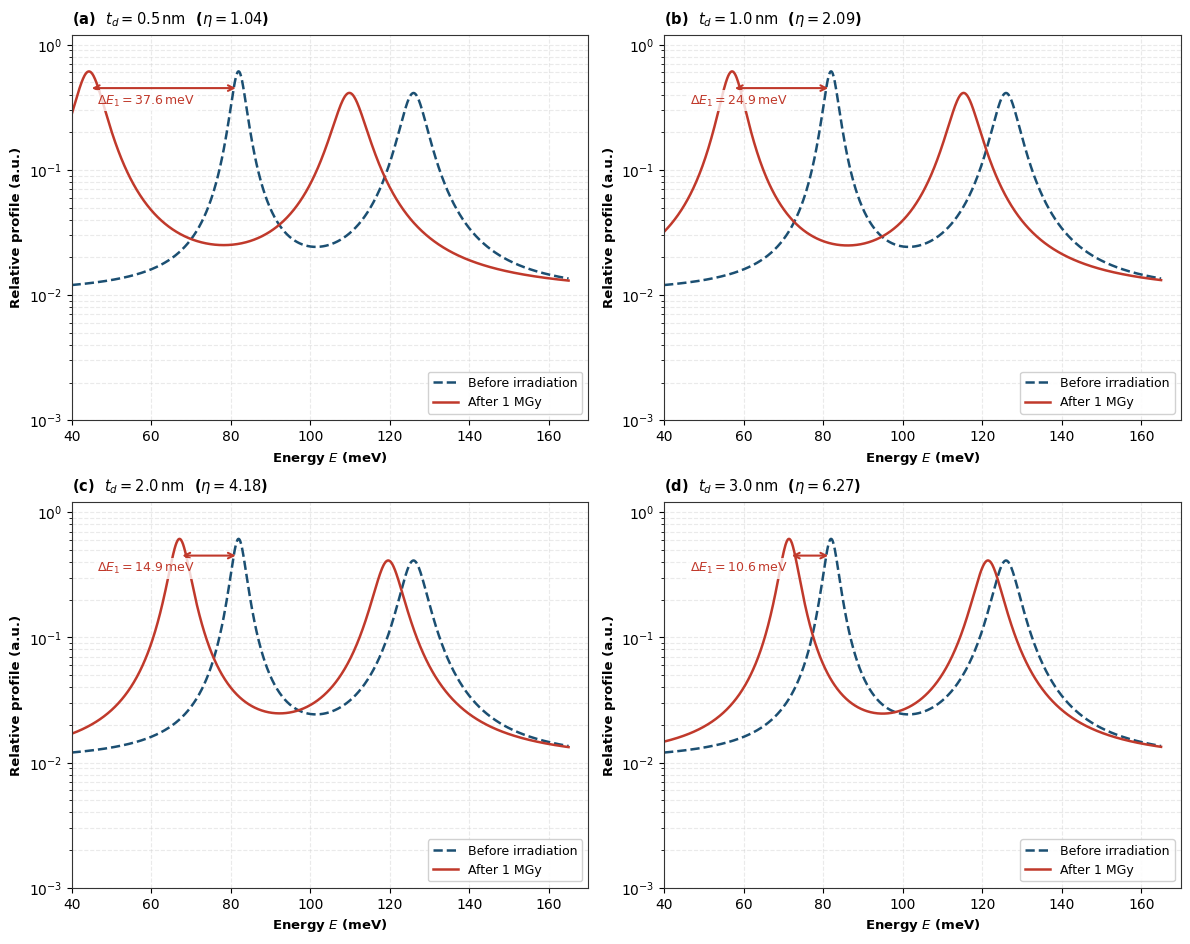

The script that saved this image:
#!/usr/bin/env python3
# -*- coding: utf-8 -*-

"""
plot_figs1_resonance_profiles.py

Fully automated script to generate Fig. S1 (Supplementary Material):
Analytical Lorentzian resonance-line profiles illustrating the calculated 
resonance shifts and linewidth broadening predicted by the model at D = 1 MGy 
for different h-BN spacer thicknesses: (a) 0.5 nm, (b) 1.0 nm, (c) 2.0 nm, (d) 3.0 nm.

Derived from the analytical model equations using manuscript parameters 
together with the model calibration constant Q_MAX.
"""

import numpy as np
import matplotlib.pyplot as plt

# Set publication style
plt.rcParams['font.family'] = 'sans-serif'
plt.rcParams['font.sans-serif'] = ['DejaVu Sans', 'Arial', 'Helvetica']
plt.rcParams['axes.edgecolor'] = '#333333'
plt.rcParams['axes.linewidth'] = 0.8

# Visualization parameters (strictly decoupled from the analytical model)
VIS_A1 = 0.6
VIS_A2 = 0.4
VIS_BACKGROUND = 0.01

def two_lorentzian_profile(E, E1, gamma1, E2, gamma2, A1=VIS_A1, A2=VIS_A2, background=VIS_BACKGROUND):
    """
    Returns an analytical two-Lorentzian profile constructed from 
    the resonance energies and linewidths predicted by the analytical model.
    
    Note: Peak amplitudes (A1, A2) and background are visualization parameters only.
    Individual resonances are represented as independent Lorentzian contributions 
    without coherent interference. Peak amplitudes are intentionally kept constant 
    to isolate the effects of resonance shifts and linewidth broadening predicted by the model.
    """
    L1 = (gamma1 / 2)**2 / ((E - E1)**2 + (gamma1 / 2)**2)
    L2 = (gamma2 / 2)**2 / ((E - E2)**2 + (gamma2 / 2)**2)
    profile = background + A1 * L1 + A2 * L2
    return profile

def generate_figs1():
    # ==========================================
    # 1. Core Model Parameters (Strictly from Manuscript)
    # ==========================================
    D = 1e6                 # Accumulated absorbed dose (Gy) = 1 MGy
    D0 = 500.0              # Characteristic saturation dose (Gy)
    
    # Q_MAX was calibrated once using the reference device and then kept
    # fixed for all calculations reported in Figs. 4, 5, and S1.
    # Q_MAX is an analytical calibration constant defining the normalization
    # of the effective trapped-charge variable rather than a directly 
    # measurable physical quantity.
    Q_MAX = 550.0           
    
    # Manuscript-defined energy-shift coefficients (alpha_i)
    alpha1 = 0.14           # meV per unit effective charge
    alpha2 = 0.06           # proportional second resonance coefficient
    
    # Manuscript-defined linewidth coefficients linked strictly via beta_i = 0.1 * alpha_i
    beta1 = 0.1 * alpha1    # = 0.014
    beta2 = 0.1 * alpha2    # = 0.006
    
    # Initial DWELL resonance parameters (D = 0)
    E1_0 = 82.0             # meV
    E2_0 = 126.0            # meV
    gamma1_0 = 4.0          # meV
    gamma2_0 = 7.0          # meV
    
    # Quantum capacitance and reference device mapping:
    # td = 1 nm, eta = 2.09
    C_Q = 0.72              # fF
    td_ref = 1.0            # nm (reference spacer thickness)
    eta_ref = 2.09          # reference eta value at td_ref
    C_geo_ref = C_Q / eta_ref  # reference geometric capacitance
    
    thicknesses = [0.5, 1.0, 2.0, 3.0]  # nm
    
    # Setup figure grid (2x2)
    fig, axes = plt.subplots(2, 2, figsize=(12, 9.5), dpi=300)
    axes = axes.flatten()
    
    E_grid = np.linspace(40, 165, 1000)
    
    for idx, td in enumerate(thicknesses):
        ax = axes[idx]
        
        # ==========================================
        # 2. Analytical Calculations
        # ==========================================
        # Geometric capacitance scales inversely with spacer thickness: C_geo proportional to 1/td
        C_geo = C_geo_ref * (td_ref / td)
        eta = C_Q / C_geo
        
        # Electrostatic screening in the analytical capacitance-divider approximation: S = eta / (1 + eta)
        S = eta / (1.0 + eta)
        
        # Explicit charge kinetics reflecting manuscript definitions:
        # Within the capacitance-divider approximation:
        # Q_tr = Q_MAX * [D / (D + D0)]
        # Q_screen = S * Q_tr
        # Q_eff = Q_tr - Q_screen = Q_tr * (1 - S)
        Q_tr = Q_MAX * (D / (D + D0))
        Q_screen = S * Q_tr
        Q_eff = Q_tr - Q_screen  # equivalently Q_tr * (1.0 - S)
        
        # Resonance shifts calculated from the analytical model equations: Delta E_i = alpha_i * Q_eff
        delta_E1 = alpha1 * Q_eff
        delta_E2 = alpha2 * Q_eff
        
        # Shifted resonance energies
        E1_1 = E1_0 - delta_E1
        E2_1 = E2_0 - delta_E2
        
        # Linewidth broadening calculated from the analytical model: Gamma_i = Gamma_0i + beta_i * Q_eff
        gamma1_1MV = gamma1_0 + beta1 * Q_eff
        gamma2_1MV = gamma2_0 + beta2 * Q_eff
        
        # Analytical profile before irradiation (D = 0 MGy)
        profile_0 = two_lorentzian_profile(E_grid, E1_0, gamma1_0, E2_0, gamma2_0)
        
        # Analytical profile after irradiation (D = 1 MGy)
        profile_1 = two_lorentzian_profile(E_grid, E1_1, gamma1_1MV, E2_1, gamma2_1MV)
        
        # Plot curves
        ax.semilogy(E_grid, profile_0, '--', color='#1b4f72', label='Before irradiation', lw=1.8)
        ax.semilogy(E_grid, profile_1, '-', color='#c0392b', label='After 1 MGy', lw=1.8)
        
        # Axis settings
        ax.set_xlim(40, 170)
        ax.set_ylim(1e-3, 1.2)
        ax.grid(True, which='both', linestyle='--', alpha=0.4, color='#cccccc')
        
        # Panel title using strict mathematical LaTeX formatting matching the article style
        panel_letter = chr(97 + idx) # a, b, c, d
        ax.set_title(
            rf'({panel_letter})  $t_d = {td:.1f}\,\mathrm{{nm}}$  ($\eta = {eta:.2f}$)',
            fontsize=10.5, fontweight='bold', pad=8, loc='left'
        )
        
        ax.set_xlabel(r'Energy $E$ (meV)', fontsize=9.5, fontweight='bold')
        ax.set_ylabel(r'Relative profile (a.u.)', fontsize=9.5, fontweight='bold')
        
        # Unified vertical height for Delta E arrow across all panels
        arrow_y = 0.45
        ax.annotate('', xy=(E1_1, arrow_y), xytext=(E1_0, arrow_y),
                    arrowprops=dict(facecolor='#c0392b', edgecolor='#c0392b', arrowstyle='<->', lw=1.5))
        
        # Exact calculated shift annotation placed safely inside the panel via relative axes coordinates
        delta_E1_measured = E1_0 - E1_1
        ax.text(
            0.05, 0.82,
            rf'$\Delta E_1 = {delta_E1_measured:.1f}\,\mathrm{{meV}}$',
            transform=ax.transAxes,
            fontsize=9,
            fontweight='bold',
            color='#c0392b',
            bbox=dict(facecolor='white', edgecolor='none', alpha=0.8, pad=2)
        )
        
        ax.legend(loc='lower right', framealpha=0.9, fontsize=9)

    plt.tight_layout()
    
    # Save outputs in multiple formats
    plt.savefig('Fig_S1_Resonance_Profiles.png', dpi=300, bbox_inches='tight')
    plt.savefig('Fig_S1_Resonance_Profiles.pdf', bbox_inches='tight')
    plt.savefig('Fig_S1_Resonance_Profiles.svg', bbox_inches='tight')
    
    print("Fig. S1 generated from the analytical model using manuscript parameters and the calibration constant Q_MAX.")

if __name__ == '__main__':
    generate_figs1()
